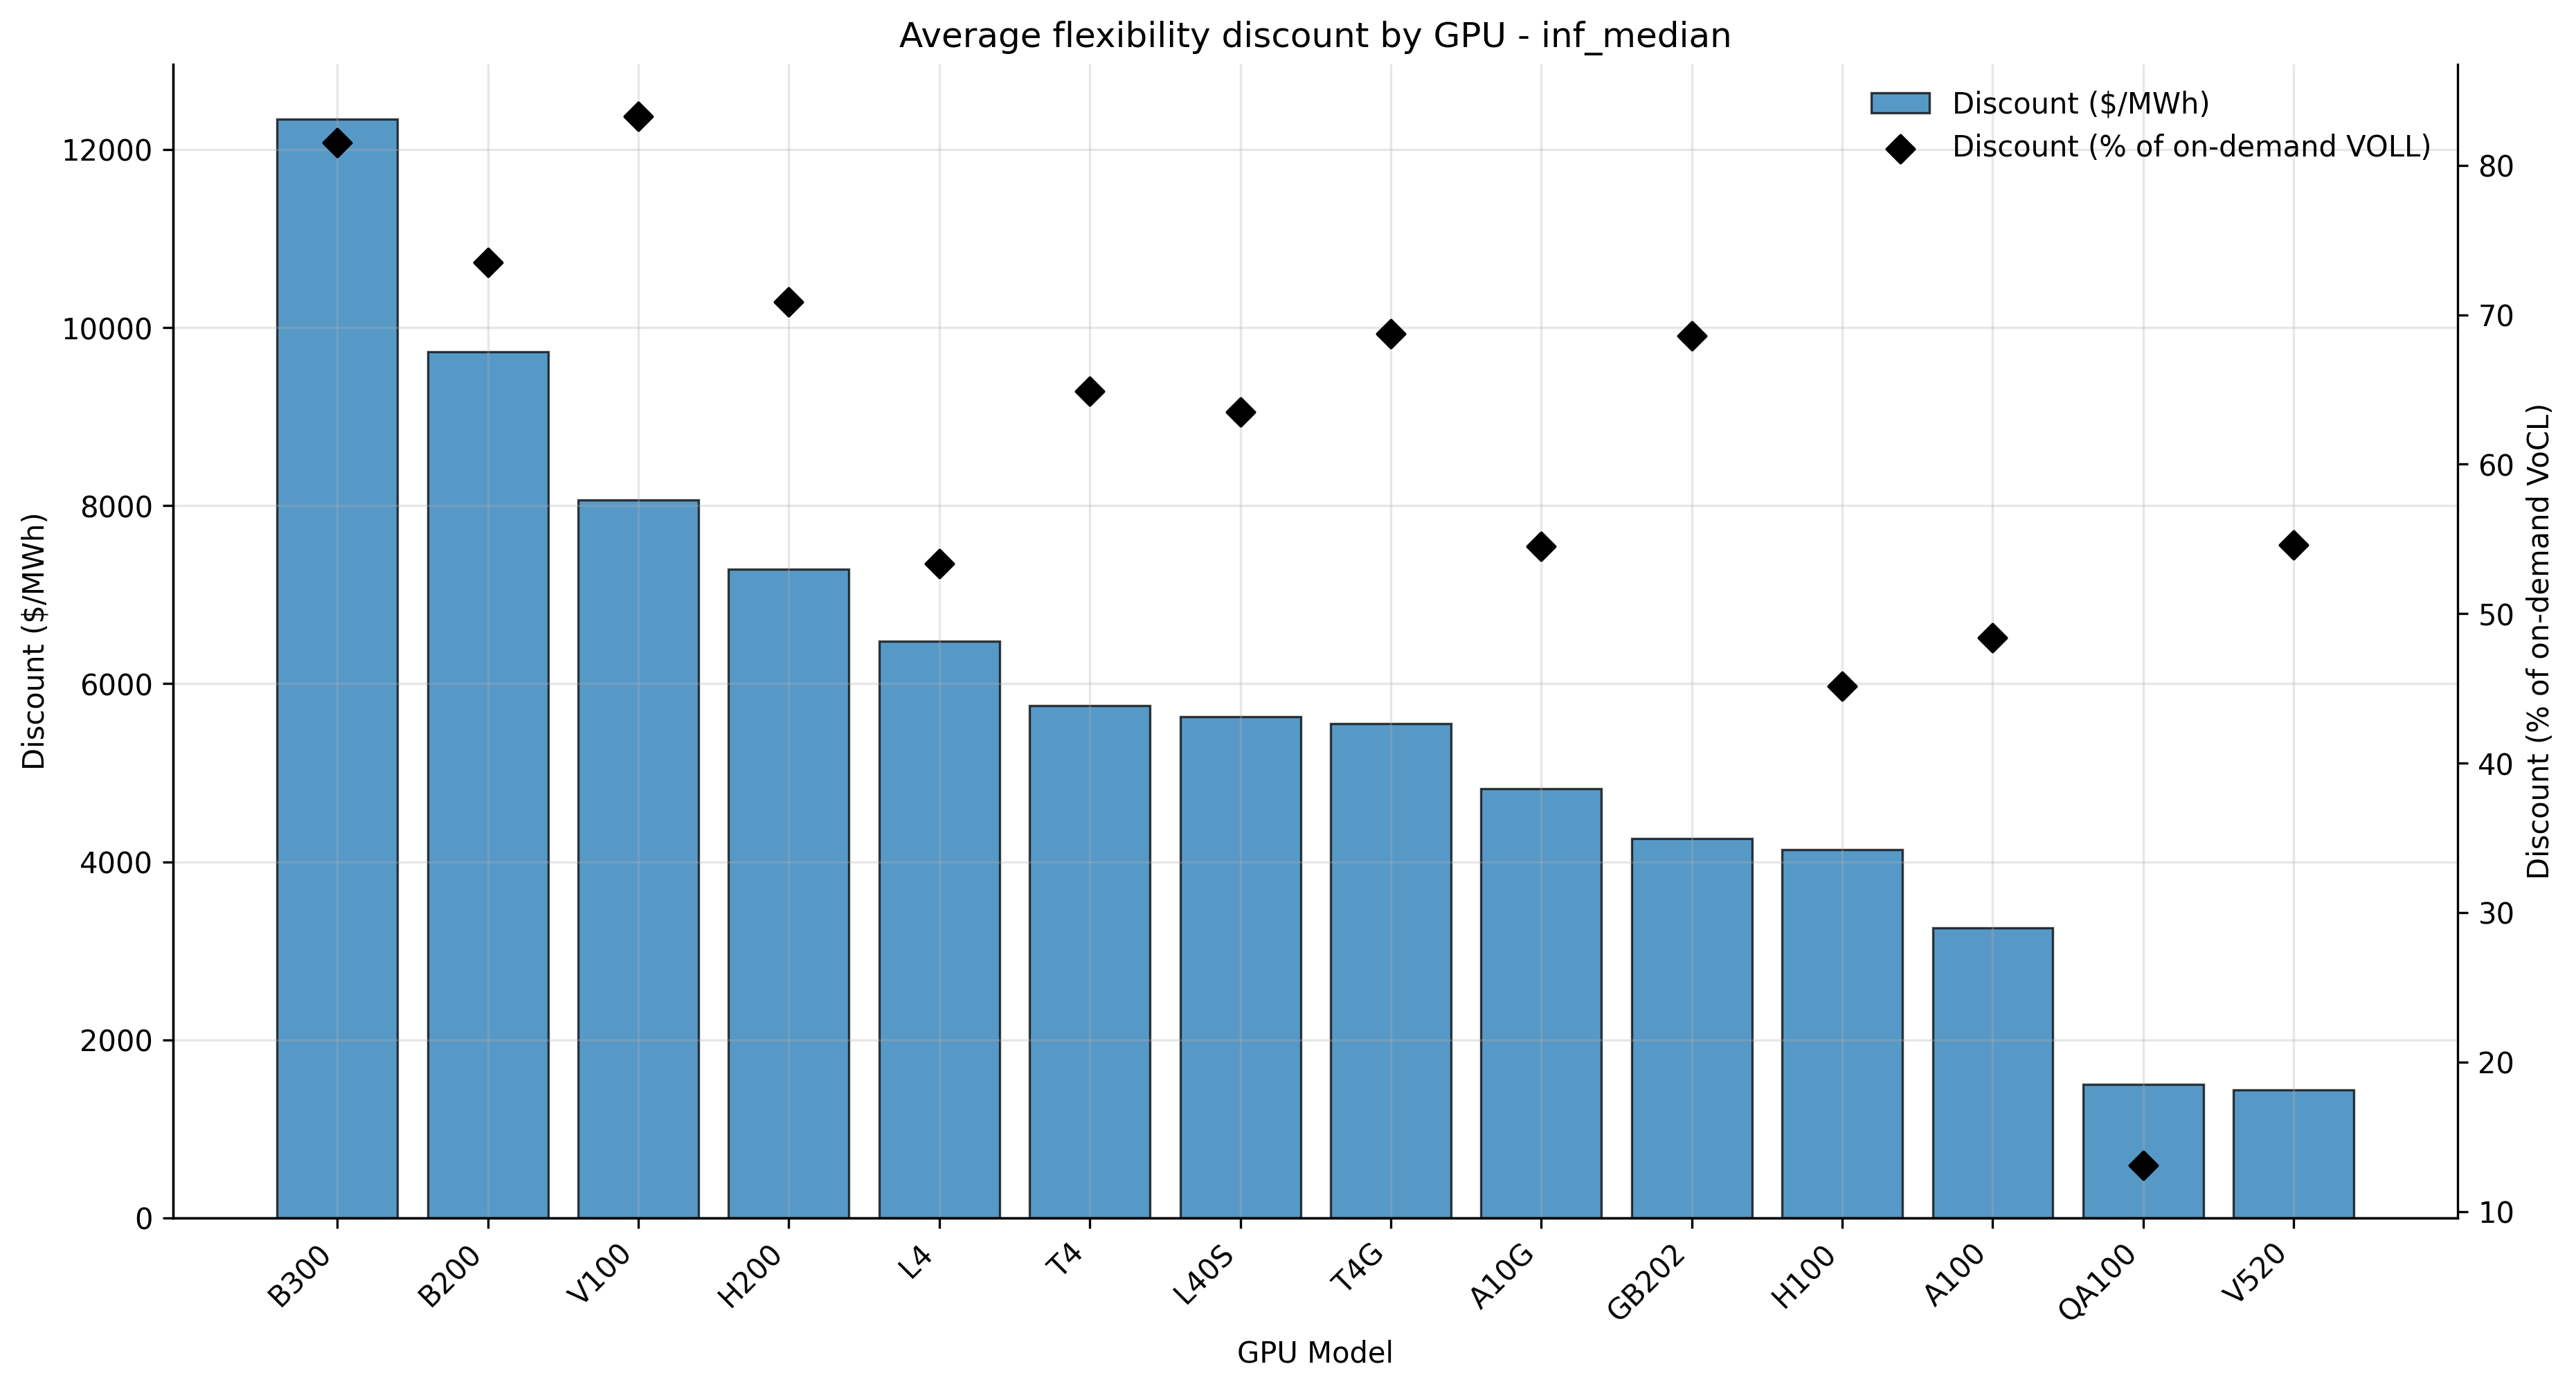

Source data for this figure (header and first rows):
gpu_model_clean, instance_count, avg_voll_ondemand, avg_voll_spot, avg_flex_discount_usd_per_mwh, avg_flex_discount_pct_of_ondemand
B300, 1, 15143, 2800, 12343, 81.51
B200, 1, 13228, 3503, 9725, 73.52
V100, 4, 9715, 1654, 8061, 83.27
H200, 1, 10287, 3000, 7288, 70.84
L4, 15, 12078, 5603, 6475, 53.33
T4, 7, 8735, 2981, 5755, 64.88
L40S, 8, 8562, 2929, 5632, 63.49
T4G, 6, 8021, 2465, 5556, 68.74
A10G, 8, 8822, 3998, 4825, 54.52
GB202, 6, 6203, 1940, 4263, 68.61
H100, 2, 9166, 5030, 4136, 45.14
A100, 2, 6780, 3522, 3258, 48.39
QA100, 1, 11483, 9980, 1502, 13.08
V520, 5, 2698, 1261, 1436, 54.61
